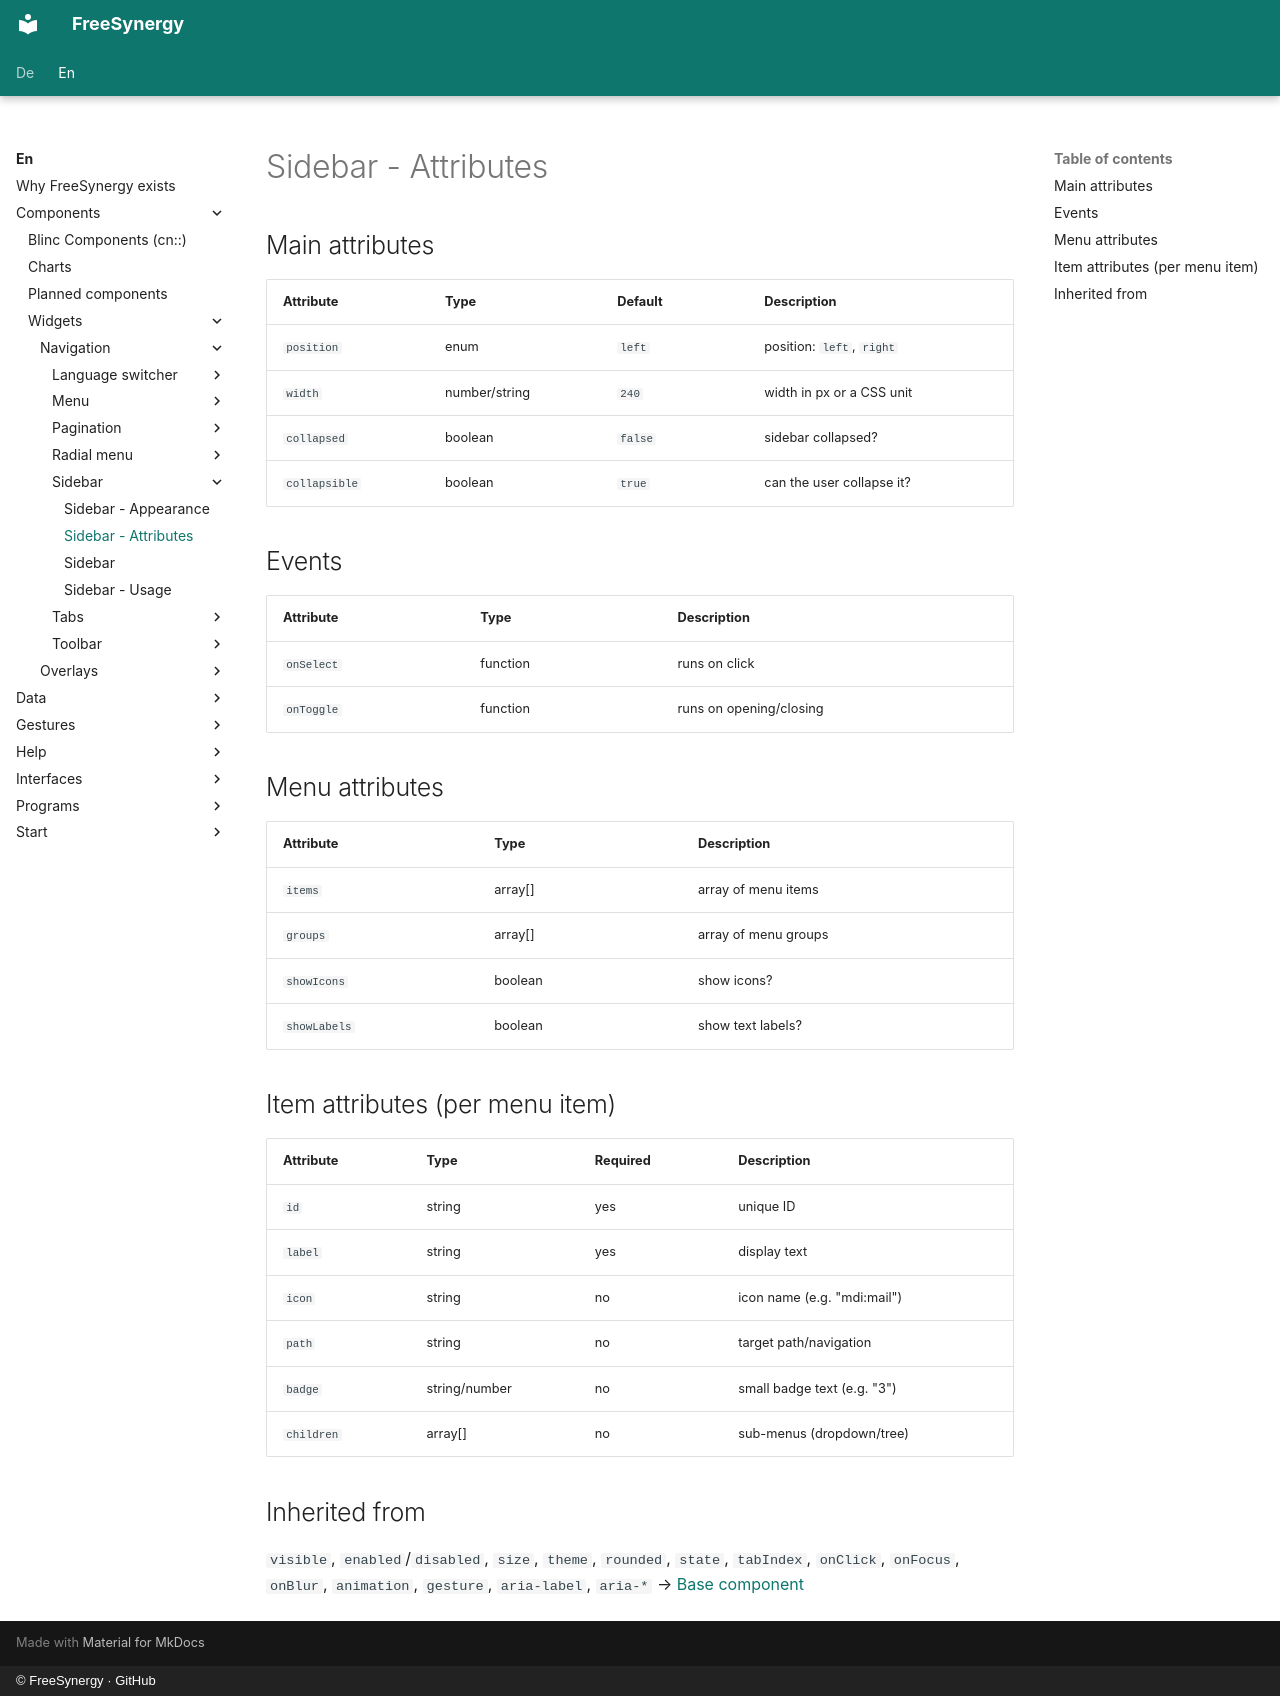

repository: FreeSynergy/fs-documentation · page: en/components/widgets/navigation/sidebar/attributes/index.html · generator: mkdocs · copyright: © FreeSynergy · GitHub

# Sidebar - Attributes

## Main attributes

| Attribute | Type | Default | Description |
| ---------- | ----- | --------- | -------------- |
| `position` | enum | `left` | position: `left`, `right` |
| `width` | number/string | `240` | width in px or a CSS unit |
| `collapsed` | boolean | `false` | sidebar collapsed? |
| `collapsible` | boolean | `true` | can the user collapse it? |

## Events

| Attribute | Type | Description |
| ---------- | ----- | -------------- |
| `onSelect` | function | runs on click |
| `onToggle` | function | runs on opening/closing |

## Menu attributes

| Attribute | Type | Description |
|-----------|------|-------------|
| `items` | array[] | array of menu items |
| `groups` | array[] | array of menu groups |
| `showIcons` | boolean | show icons? |
| `showLabels` | boolean | show text labels? |

## Item attributes (per menu item)

| Attribute | Type | Required | Description |
|-----------|------|----------|-------------|
| `id` | string | yes | unique ID |
| `label` | string | yes | display text |
| `icon` | string | no | icon name (e.g. "mdi:mail") |
| `path` | string | no | target path/navigation |
| `badge` | string/number | no | small badge text (e.g. "3") |
| `children` | array[] | no | sub-menus (dropdown/tree) |

## Inherited from

`visible`, `enabled`/`disabled`, `size`, `theme`, `rounded`, `state`,
`tabIndex`, `onClick`, `onFocus`, `onBlur`, `animation`, `gesture`,
`aria-label`, `aria-*` → [Base component](../../../primitives/basics/base.md)
